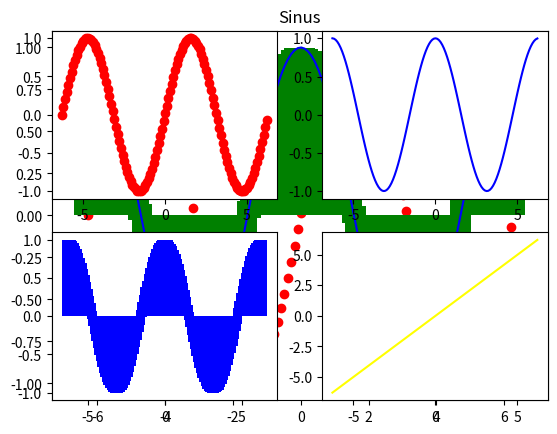

The matplotlib source for this figure:
import matplotlib.pyplot as plt
import numpy as np

x = np.arange(-2 * np.pi, 2 * np.pi, 0.1)
y = np.sin(x)
y2 = np.cos(x)

plt.title("Sinus")
plt.scatter(x, y, color="red", label="sinus")
plt.plot(x, y2, color="blue", label="cosinus")
plt.bar(x, y2, color="green", label="cosinus")
plt.legend()
plt.show()

plt.subplot(221)
plt.scatter(x, y, color="red", label="sinus")
plt.subplot(222)
plt.plot(x, y2, color="blue", label="cosinus")
plt.subplot(223)
plt.bar(x, y2, color="blue", label="cosinus")
plt.subplot(224)
plt.plot(x, x, color="yellow", label="identity")
plt.show()



